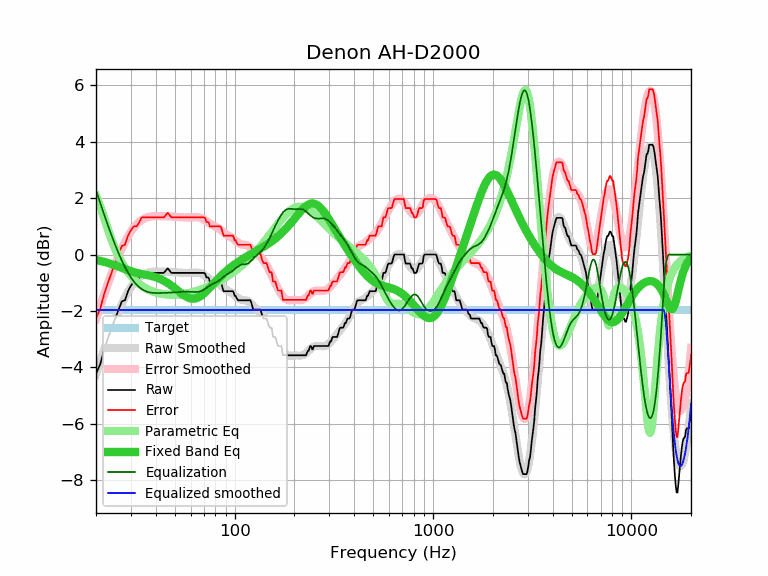

The file beside this chart, header and first rows:
frequency, raw, error, smoothed, error_smoothed, equalization, parametric_eq, equalized_raw, equalized_smoothed, target
20, -4.22, -2.25, -4.24, -2.28, 2.28, -0.19, -1.94, -1.97, -1.97
21, -3.89, -1.92, -3.79, -1.83, 1.83, -0.22, -2.06, -1.97, -1.97
22, -3.36, -1.39, -3.37, -1.41, 1.41, -0.26, -1.95, -1.97, -1.97
23, -2.96, -0.99, -2.99, -1.02, 1.02, -0.30, -1.94, -1.97, -1.97
24, -2.59, -0.62, -2.63, -0.66, 0.66, -0.34, -1.93, -1.97, -1.97
25, -2.27, -0.30, -2.30, -0.34, 0.34, -0.39, -1.93, -1.97, -1.97
26, -1.95, 0.02, -2.01, -0.04, 0.04, -0.43, -1.91, -1.97, -1.97
27, -1.66, 0.31, -1.75, 0.22, -0.22, -0.47, -1.88, -1.97, -1.97
28, -1.62, 0.35, -1.52, 0.45, -0.45, -0.52, -2.07, -1.97, -1.97
29, -1.30, 0.67, -1.32, 0.64, -0.64, -0.56, -1.94, -1.97, -1.97
30, -1.10, 0.87, -1.15, 0.81, -0.81, -0.59, -1.91, -1.97, -1.97
31, -0.97, 1.00, -1.01, 0.95, -0.95, -0.62, -1.92, -1.97, -1.97
32, -0.97, 1.00, -0.90, 1.06, -1.06, -0.65, -2.03, -1.97, -1.97
33, -0.83, 1.14, -0.81, 1.15, -1.15, -0.67, -1.98, -1.97, -1.97
34, -0.65, 1.32, -0.74, 1.22, -1.22, -0.69, -1.87, -1.97, -1.97
35, -0.65, 1.32, -0.69, 1.27, -1.27, -0.71, -1.92, -1.97, -1.97
36, -0.65, 1.32, -0.65, 1.31, -1.31, -0.72, -1.96, -1.97, -1.97
37, -0.65, 1.32, -0.63, 1.34, -1.34, -0.74, -1.99, -1.97, -1.97
38, -0.65, 1.32, -0.61, 1.35, -1.35, -0.76, -2.00, -1.97, -1.97
39, -0.65, 1.32, -0.61, 1.36, -1.36, -0.78, -2.01, -1.97, -1.97
40, -0.65, 1.32, -0.60, 1.36, -1.36, -0.80, -2.01, -1.97, -1.97
41, -0.65, 1.32, -0.60, 1.36, -1.36, -0.83, -2.01, -1.97, -1.97
42, -0.65, 1.32, -0.60, 1.36, -1.36, -0.86, -2.01, -1.97, -1.97
43, -0.65, 1.32, -0.60, 1.36, -1.36, -0.89, -2.01, -1.97, -1.97
44, -0.65, 1.32, -0.61, 1.36, -1.36, -0.93, -2.01, -1.97, -1.97
45, -0.56, 1.41, -0.61, 1.36, -1.36, -0.97, -1.92, -1.97, -1.97
46, -0.49, 1.48, -0.61, 1.35, -1.35, -1.01, -1.84, -1.97, -1.97
47, -0.57, 1.40, -0.62, 1.35, -1.35, -1.06, -1.92, -1.97, -1.97
48, -0.65, 1.32, -0.62, 1.35, -1.35, -1.10, -2.00, -1.97, -1.97
49, -0.65, 1.32, -0.62, 1.34, -1.34, -1.15, -1.99, -1.97, -1.97
50, -0.65, 1.32, -0.63, 1.34, -1.34, -1.20, -1.99, -1.97, -1.97
51, -0.65, 1.32, -0.63, 1.33, -1.33, -1.25, -1.98, -1.97, -1.97
52, -0.65, 1.32, -0.64, 1.33, -1.33, -1.29, -1.98, -1.97, -1.97
53, -0.65, 1.32, -0.64, 1.32, -1.32, -1.34, -1.97, -1.97, -1.97
54, -0.65, 1.32, -0.65, 1.32, -1.32, -1.38, -1.97, -1.97, -1.97
55, -0.65, 1.32, -0.65, 1.32, -1.32, -1.42, -1.97, -1.97, -1.97
56, -0.65, 1.32, -0.65, 1.31, -1.31, -1.46, -1.96, -1.97, -1.97
57, -0.65, 1.32, -0.65, 1.31, -1.31, -1.49, -1.96, -1.97, -1.97
58, -0.65, 1.32, -0.65, 1.32, -1.32, -1.52, -1.97, -1.97, -1.97
59, -0.65, 1.32, -0.65, 1.32, -1.32, -1.54, -1.97, -1.97, -1.97
60, -0.65, 1.32, -0.65, 1.32, -1.32, -1.55, -1.97, -1.97, -1.97
61, -0.65, 1.32, -0.64, 1.32, -1.32, -1.56, -1.97, -1.97, -1.97
62, -0.65, 1.32, -0.64, 1.33, -1.33, -1.56, -1.98, -1.97, -1.97
63, -0.65, 1.32, -0.64, 1.33, -1.33, -1.56, -1.98, -1.97, -1.97
64, -0.65, 1.32, -0.64, 1.33, -1.33, -1.55, -1.98, -1.97, -1.97
65, -0.65, 1.32, -0.64, 1.32, -1.32, -1.53, -1.97, -1.97, -1.97
66, -0.65, 1.32, -0.65, 1.32, -1.32, -1.51, -1.97, -1.97, -1.97
67, -0.65, 1.32, -0.66, 1.30, -1.30, -1.48, -1.95, -1.97, -1.97
68, -0.65, 1.32, -0.68, 1.29, -1.29, -1.45, -1.94, -1.97, -1.97
69, -0.65, 1.32, -0.70, 1.27, -1.27, -1.42, -1.92, -1.97, -1.97
70, -0.65, 1.32, -0.72, 1.24, -1.24, -1.38, -1.89, -1.97, -1.97
71, -0.68, 1.29, -0.75, 1.21, -1.21, -1.34, -1.89, -1.97, -1.97
72, -0.81, 1.16, -0.78, 1.19, -1.19, -1.30, -2.00, -1.97, -1.97
73, -0.81, 1.16, -0.81, 1.16, -1.16, -1.26, -1.97, -1.97, -1.97
74, -0.83, 1.14, -0.84, 1.13, -1.13, -1.22, -1.96, -1.97, -1.97
75, -0.97, 1.00, -0.87, 1.10, -1.10, -1.17, -2.07, -1.97, -1.97
76, -0.97, 1.00, -0.89, 1.07, -1.07, -1.13, -2.04, -1.97, -1.97
77, -0.97, 1.00, -0.91, 1.05, -1.05, -1.09, -2.02, -1.97, -1.97
78, -0.97, 1.00, -0.93, 1.03, -1.03, -1.04, -2.00, -1.97, -1.97
79, -0.97, 1.00, -0.95, 1.01, -1.01, -1.00, -1.98, -1.97, -1.97
... 553 more rows
